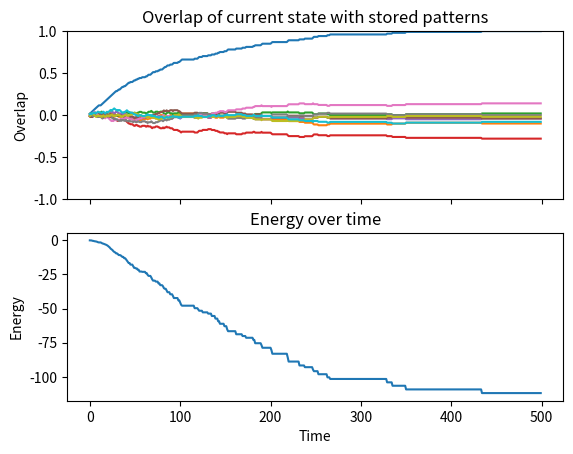

Here is the Python script that generated this plot:
# -*- coding: utf-8 -*-
"""
Created on Sat Apr  2 16:11:27 2016

@author: garrettsmith
"""

# Asynchronous, stochastic Hopfield net
# Based on description in Hertz, Krogh, & Palmer 1991 (also Trappenberg 2010)

#### Never seems to actually settle on trained state... error in code, or spin-glass states?

import numpy as np
import matplotlib.pyplot as plt

# random patterns to be learned
nunits = 100
ntsteps = 500
npats = 10
pat = 2 * np.random.binomial(1, 0.5, [nunits, npats]) - 1 # start with one pattern

# setting weights via Hebbian covariance rule
W = pat @ pat.transpose() # outer prod ~> weight matix

# set random initial state
state = np.random.uniform(-0.1, 0.1, nunits)
temp = 0.8
beta = 1 / temp

# Dynamics
overlap = np.zeros([ntsteps, npats]) # similarity to trained pattern
H = np.zeros(ntsteps) # energy function

for t in range(0, ntsteps):
    update_idx = np.random.choice(nunits, 1) # select one unit at random to update
    h = W[update_idx, :] @ pat[:, 0] # using zeroth pattern
    p = 1. / (1. + np.exp(-2. * beta * h))
    state[update_idx] = 2 * np.random.binomial(1, p, 1) - 1
    
    for curr_pat in range(npats): # calc overlap with ea. stored pattern
        overlap[t, curr_pat] = state.T @ pat[:, curr_pat] / nunits
    H[t] = (-1 / nunits) * W.dot(state).dot(state)
    

# Plotting w/ sub-plots
f, axarr = plt.subplots(2, sharex=True)
axarr[0].plot(overlap)
axarr[0].set_ylim([-1, 1])
axarr[0].set_title('Overlap of current state with stored patterns')
axarr[0].set_ylabel('Overlap')
axarr[1].plot(H)
axarr[1].set_title('Energy over time')
axarr[1].set_ylabel('Energy')
axarr[1].set_xlabel('Time')